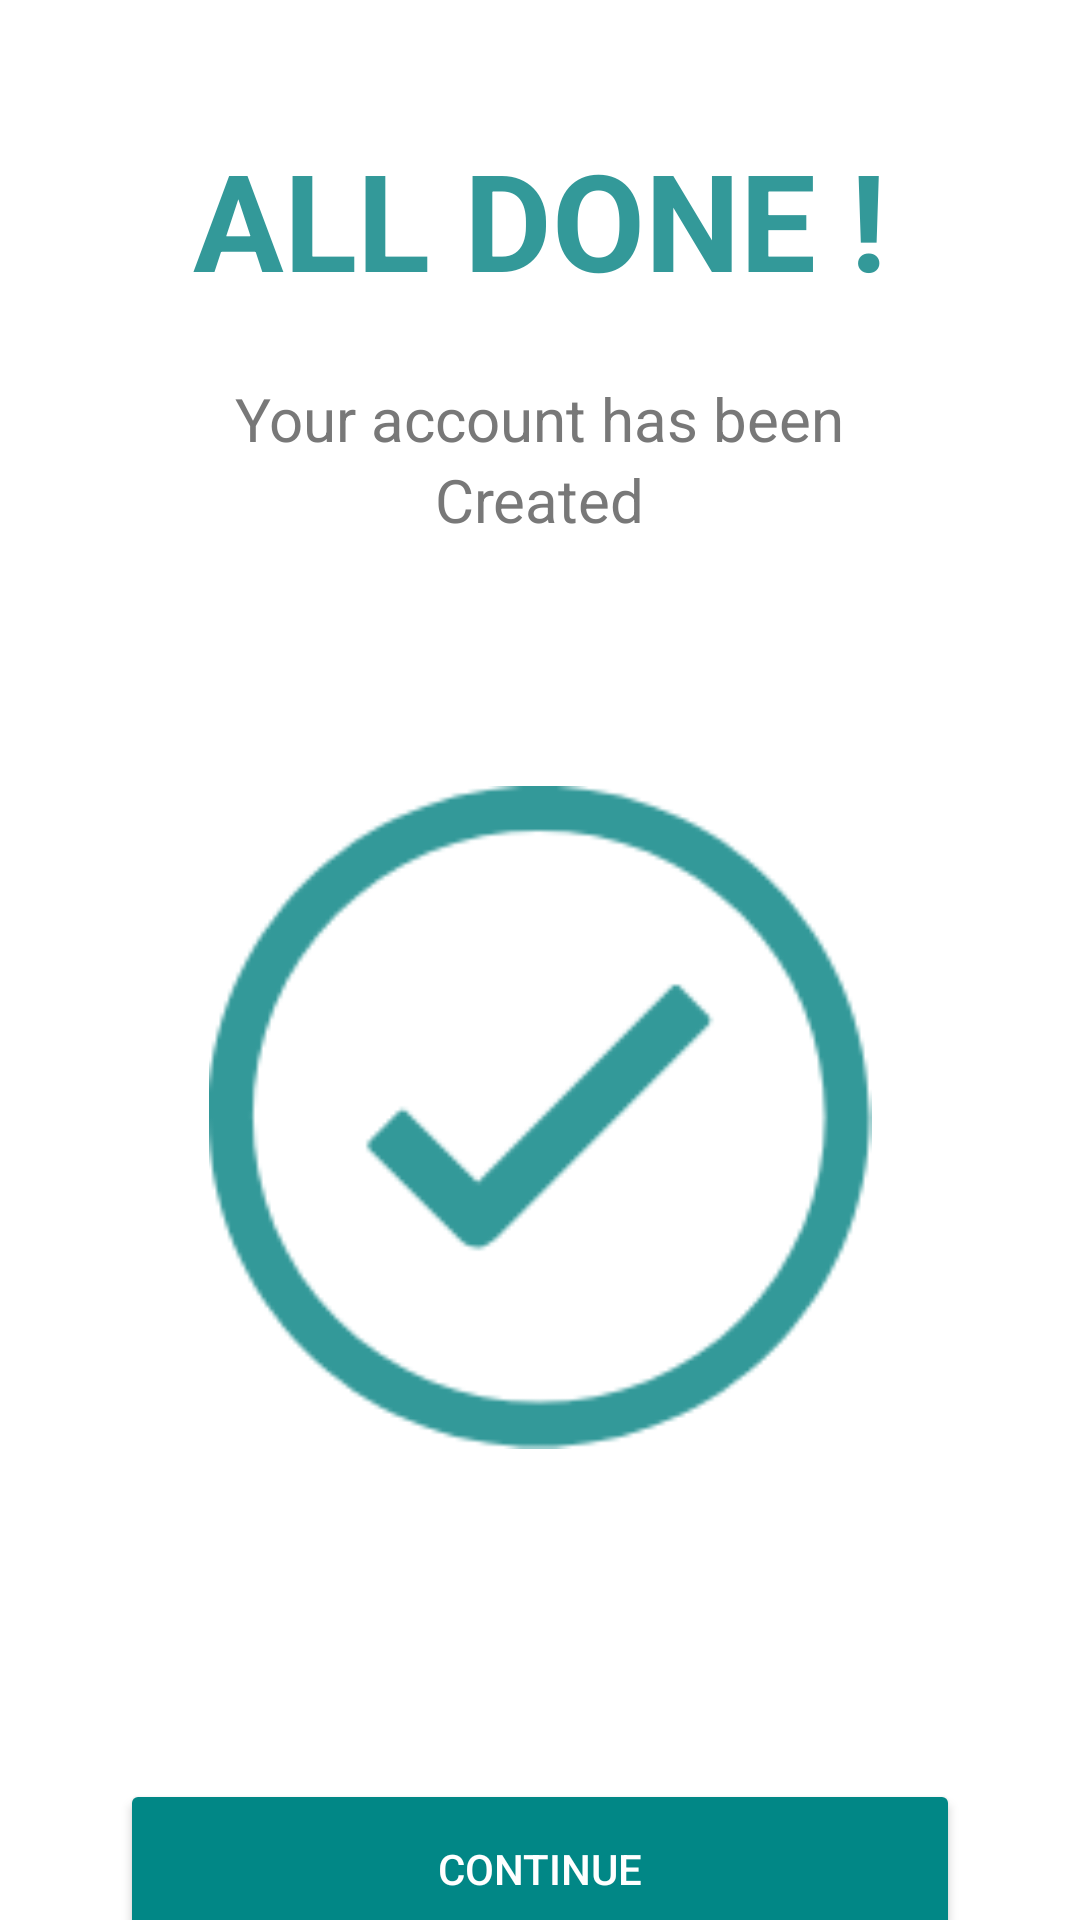

The Android layout XML behind this screen, and the referenced resources:
<!-- AndroidManifest.xml: application theme Theme.SmartTripRide__Login -->
<!-- res/layout/activity_success_page.xml -->
<?xml version="1.0" encoding="utf-8"?>
<LinearLayout
    xmlns:android="http://schemas.android.com/apk/res/android"
    xmlns:app="http://schemas.android.com/apk/res-auto"
    xmlns:tools="http://schemas.android.com/tools"
    android:layout_width="match_parent"
    android:layout_height="match_parent"
    android:orientation="vertical"
    tools:context=".Success_page">

    <TextView
        android:layout_width="wrap_content"
        android:layout_height="wrap_content"
        android:text="ALL DONE !"
        android:textStyle="bold"
        android:textSize="45dp"
        android:layout_gravity="center"
        android:layout_marginTop="43dp"
        android:textColor="#339999">
    </TextView>

    <TextView
        android:layout_width="wrap_content"
        android:layout_height="wrap_content"
        android:text="Your account has been"
        android:textSize="20dp"
        android:layout_gravity="center"
        android:layout_marginTop="23dp"
        android:textColor="#787878">
    </TextView>
    <TextView
        android:layout_width="wrap_content"
        android:layout_height="wrap_content"
        android:text="Created"
        android:textSize="20dp"
        android:layout_gravity="center"
        android:textColor="#FF787878">
    </TextView>


    <ImageView
        android:id="@+id/success_check"
        android:layout_width="260dp"
        android:layout_height="221dp"
        android:layout_gravity="center"
        android:layout_marginTop="82dp"
        android:src="@drawable/success">
    </ImageView>


    <Button
        android:id="@+id/btn_success"
        android:layout_width="280dp"
        android:layout_height="60dp"
        android:layout_gravity="center"
        android:layout_marginTop="110dp"
        android:backgroundTint="@color/teal_700"
        android:text="Continue"
        android:textColor="@color/white"></Button>



</LinearLayout>
<!-- resources referenced by this layout -->
<resources>
  <color name="teal_700">#FF018786</color>
  <color name="white">#FFFFFFFF</color>
  <!-- drawable success: png bitmap (drawable, 8340 bytes) -->
  <style name="Theme.SmartTripRide__Login" parent="Theme.MaterialComponents.DayNight.NoActionBar">
          
          <item name="colorPrimary">@color/purple_500</item>
          <item name="colorPrimaryVariant">@color/purple_700</item>
          <item name="colorOnPrimary">@color/white</item>
          
          <item name="colorSecondary">@color/teal_200</item>
          <item name="colorSecondaryVariant">@color/teal_700</item>
          <item name="colorOnSecondary">@color/black</item>
          
          <item name="android:statusBarColor" tools:targetApi="l">?attr/colorPrimaryVariant</item>
          
      </style>
  <color name="purple_500">#F44336</color>
  <color name="purple_700">#009C27B0</color>
  <color name="teal_200">#E91E63</color>
  <color name="black">#090909</color>
</resources>
